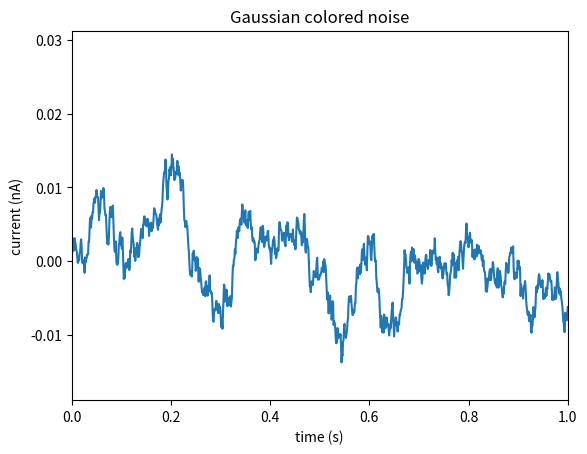

Reproduce this figure in Python. (Note: this script raises an exception after producing the figure.)
# -*- coding: utf-8 -*-
# author: sunmengxin
# time: 2018/4/2 8:35
# file: Line_2SubChart.py
# description:

import matplotlib.pyplot as plt
import numpy as np

# create some data to use for the plot
dt = 0.001
t = np.arange(0.0, 10.0, dt)
r = np.exp(-t[:1000] / 0.05)  # impulse response
x = np.random.randn(len(t))
s = np.convolve(x, r)[:len(x)] * dt  # colored noise

# the main axes is subplot(111) by default
plt.plot(t, s)
plt.axis([0, 1, 1.1 * np.amin(s), 2 * np.amax(s)])#x_start.x_end,y_start,y_end
plt.xlabel('time (s)')
plt.ylabel('current (nA)')
plt.title('Gaussian colored noise')


# this is an inset axes over the main axes
data = np.random.randint(1, 5, [3, 4])
index = np.arange(data.shape[1])
color_index = ['r', 'g', 'b']
a = plt.axes([.65, .6, .2, .2], axisbg='y')#only y axis
# n, bins, patches = plt.hist(x, 50, normed=1, facecolor='g', alpha=0.75)#hist
# plt.bar(1, [13,3,2,55,2,51,4,23], width=2, color='r')
for i in range(data.shape[0]):
    plt.bar(index + i * .25 + .1, data[i], width=.25, color=color_index[i], alpha=.5)
# plt.axis([40, 160, 0, 0.03])
plt.title('Probability')
plt.xlabel('Smarts')
plt.ylabel('Probability')
plt.grid(True)
plt.xticks()
plt.yticks([])

# this is another inset axes over the main axes
a = plt.axes([0.2, 0.6, .2, .2], axisbg='y')
plt.plot(t[:len(r)], r)
plt.title('Impulse response')
plt.xlim(0, 0.2)
plt.xticks([])
plt.yticks([])

plt.show()